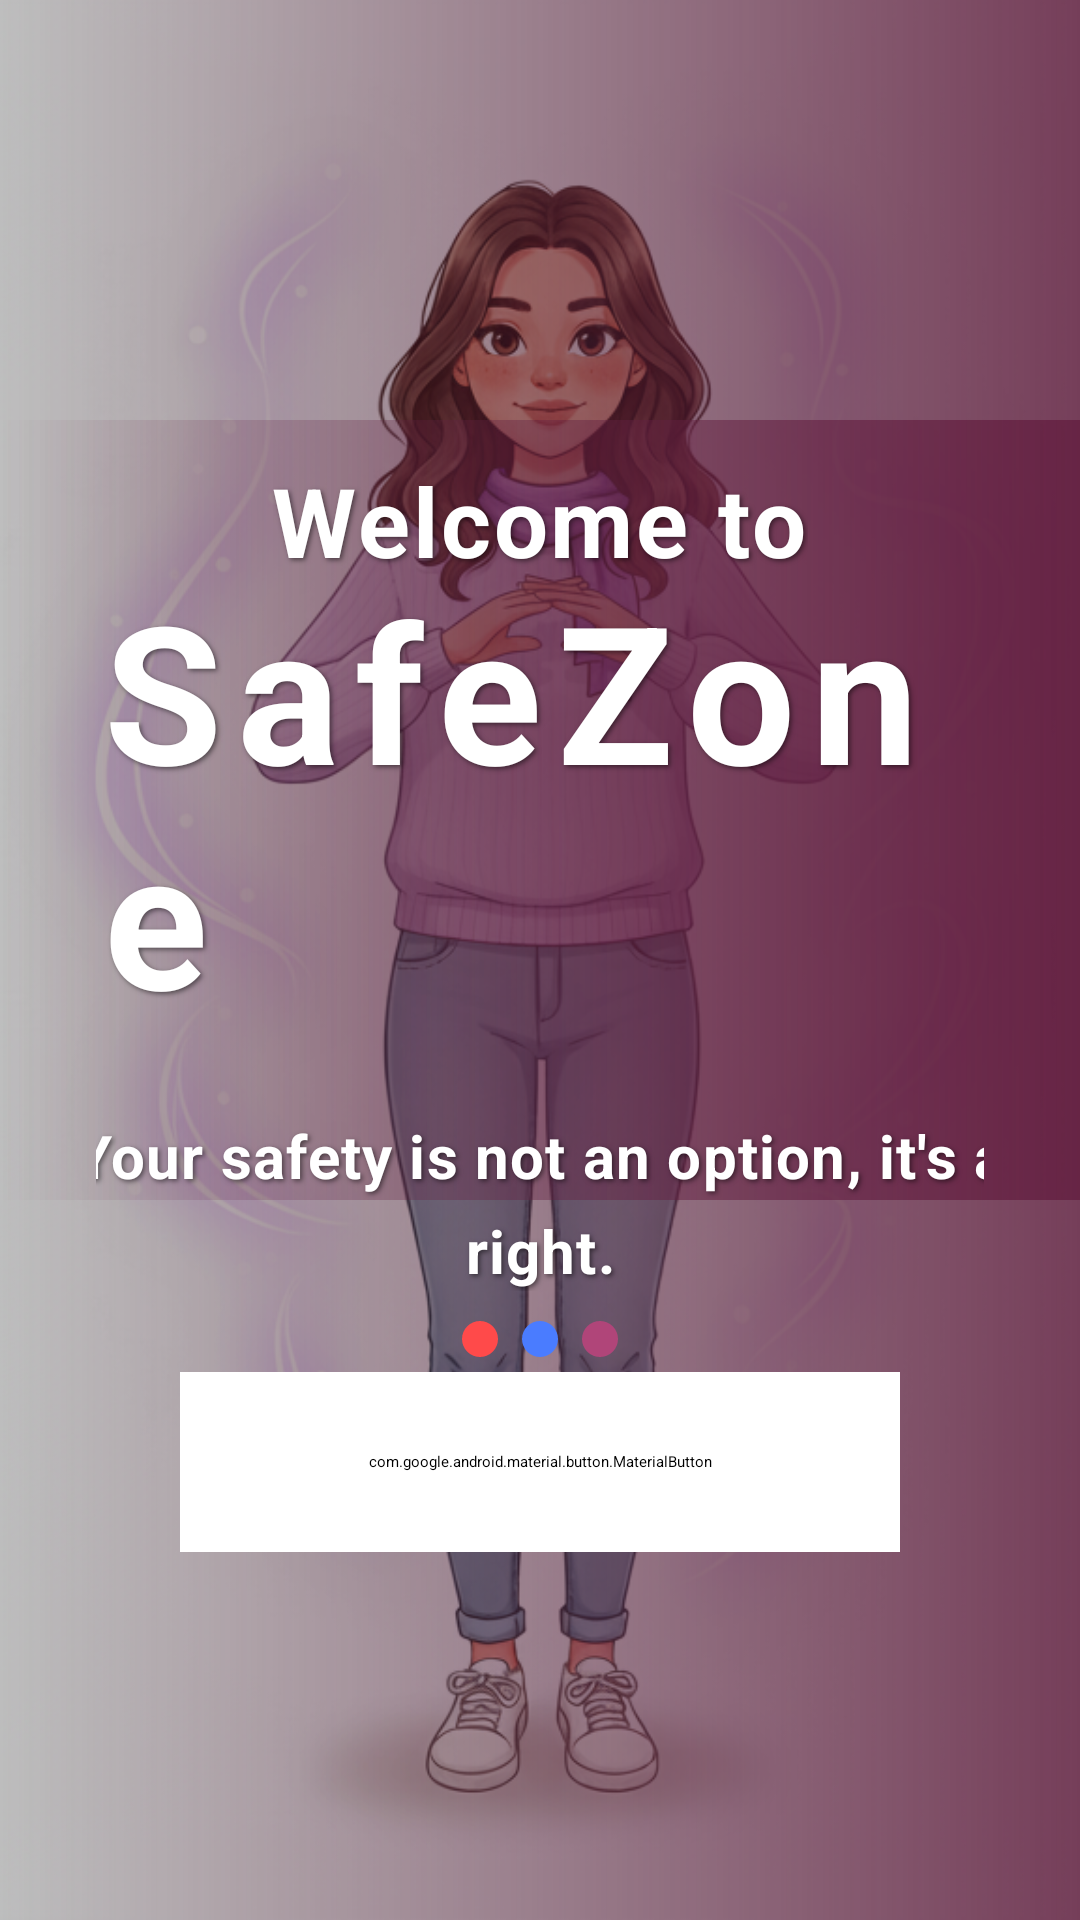

Here is an Android app screen rendered from its layout file. Give the layout XML and the strings, colors and styles it references.
<!-- AndroidManifest.xml: application theme Theme.SafeZone -->
<!-- res/layout/activity_main.xml -->
<?xml version="1.0" encoding="utf-8"?>
<RelativeLayout xmlns:android="http://schemas.android.com/apk/res/android"
    xmlns:app="http://schemas.android.com/apk/res-auto"
    xmlns:tools="http://schemas.android.com/tools"
    android:id="@+id/main"
    android:layout_width="match_parent"
    android:layout_height="match_parent"
    android:background="#FFFFFF"
    tools:context=".MainActivity">


    
    <ImageView
        android:id="@+id/videoView"
        android:layout_width="match_parent"
        android:layout_height="match_parent"
        android:layout_centerInParent="true"
        android:scaleType="centerCrop"
        android:src="@drawable/women_standing" />

    
    <View
        android:layout_width="match_parent"
        android:layout_height="match_parent"
        android:background="#40000000" />

    
    <View
        android:layout_width="match_parent"
        android:layout_height="400dp"
        android:layout_alignParentTop="true"
        android:background="@drawable/top_gradient_overlay_dark" />

    
    <View
        android:layout_width="match_parent"
        android:layout_height="500dp"
        android:layout_alignParentBottom="true"
        android:background="@drawable/bottom_gradient_overlay_dark" />

    
    <LinearLayout
        android:layout_width="match_parent"
        android:layout_height="match_parent"
        android:orientation="vertical"
        android:gravity="center_horizontal"
        android:padding="32dp">

        
        <LinearLayout
            android:layout_width="wrap_content"
            android:layout_height="wrap_content"
            android:layout_centerInParent="true"
            android:gravity="center_horizontal"
            android:orientation="vertical"
            android:layout_marginTop="120dp">

            
            <TextView
                android:layout_width="wrap_content"
                android:layout_height="wrap_content"
                android:text="Welcome to"
                android:textColor="@android:color/white"
                android:textSize="32sp"
                android:textStyle="bold"
                android:letterSpacing="0.03"
                android:shadowColor="#80000000"
                android:shadowDx="2"
                android:shadowDy="2"
                android:shadowRadius="4" />

            
            <TextView
                android:layout_width="wrap_content"
                android:layout_height="wrap_content"
                android:text="SafeZone"
                android:textColor="@android:color/white"
                android:textSize="64sp"
                android:textStyle="bold"
                android:letterSpacing="0.08"
                android:layout_marginTop="-8dp"
                android:shadowColor="#80000000"
                android:shadowDx="2"
                android:shadowDy="2"
                android:shadowRadius="4" />

            
            <TextView
                android:layout_width="320dp"
                android:layout_height="wrap_content"
                android:layout_marginTop="24dp"
                android:text="Your safety is not an option, it's a right."
                android:textAlignment="center"
                android:textColor="@android:color/white"
                android:textSize="20sp"
                android:textStyle="bold"
                android:lineSpacingExtra="8sp"
                android:letterSpacing="0.02"
                android:shadowColor="#80000000"
                android:shadowDx="2"
                android:shadowDy="2"
                android:shadowRadius="4" />

            
            <LinearLayout
                android:layout_width="wrap_content"
                android:layout_height="wrap_content"
                android:orientation="horizontal"
                android:gravity="center"
                android:layout_marginTop="10dp">

                <View
                    android:layout_width="12dp"
                    android:layout_height="12dp"
                    android:layout_marginEnd="8dp"
                    android:background="@drawable/circle_indicator"
                    android:backgroundTint="#FF4A4A" />

                <View
                    android:layout_width="12dp"
                    android:layout_height="12dp"
                    android:layout_marginEnd="8dp"
                    android:background="@drawable/circle_indicator"
                    android:backgroundTint="#4A7CFF" />

                <View
                    android:layout_width="12dp"
                    android:layout_height="12dp"
                    android:background="@drawable/circle_indicator"
                    android:backgroundTint="#B04579" />

            </LinearLayout>

        </LinearLayout>

        
        <com.google.android.material.button.MaterialButton
            android:id="@+id/btnNext"
            android:layout_width="240dp"
            android:layout_height="60dp"
            android:layout_alignParentBottom="true"
            android:layout_centerHorizontal="true"
            android:layout_marginTop="5dp"
            android:layout_marginBottom="180dp"
            android:backgroundTint="@android:color/white"
            android:elevation="16dp"
            android:onClick="LoginPage"
            android:text="Get Started"
            android:textColor="#B04579"
            android:textSize="18sp"
            android:textStyle="bold"
            app:cornerRadius="30dp"
            app:icon="@drawable/ic_next"
            app:iconTint="#B04579"
            app:iconGravity="textEnd"
            app:iconPadding="12dp"
            app:strokeColor="#B04579"
            app:strokeWidth="2dp" />


    </LinearLayout>

</RelativeLayout>
<!-- resources referenced by this layout -->
<resources>
  <!-- drawable bottom_gradient_overlay_dark (drawable) -->
  <?xml version="1.0" encoding="utf-8"?>
  
  <shape xmlns:android="http://schemas.android.com/apk/res/android">
      <gradient
          android:startColor="#00631E40"
          android:endColor="#CC631E40"
          android:angle="0"/>
  </shape>
  <!-- drawable circle_indicator (drawable) -->
  <?xml version="1.0" encoding="utf-8"?>
  
  <shape xmlns:android="http://schemas.android.com/apk/res/android"
      android:shape="oval">
      <solid android:color="@android:color/white" />
      <size android:width="8dp" android:height="8dp" />
  </shape>
  <!-- drawable ic_next: png bitmap (drawable, 14290 bytes) -->
  <!-- drawable top_gradient_overlay_dark (drawable) -->
  <?xml version="1.0" encoding="utf-8"?>
  
  <shape xmlns:android="http://schemas.android.com/apk/res/android">
      <gradient
          android:startColor="#CC631E40"
          android:endColor="#00631E40"
          android:angle="180"/>
  </shape>
  <!-- drawable women_standing: png bitmap (drawable, 782602 bytes) -->
</resources>
